Image classification data set "data" (DavLeonardo/DeepThinking-VisionComputadora2025-2 on GitHub). Class labels (2): normal, pneumonia.

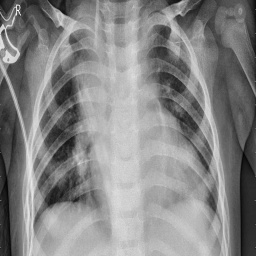
Label: pneumonia

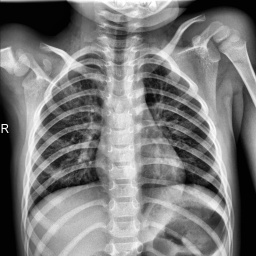
Label: normal

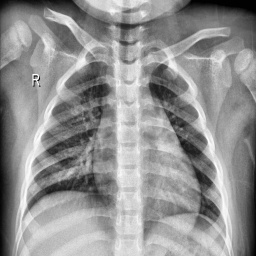
Label: normal

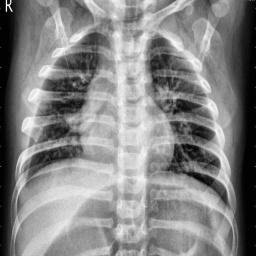
Label: pneumonia

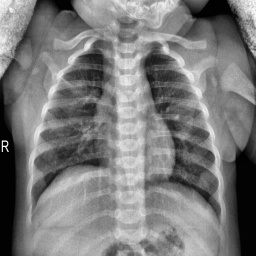
Label: normal

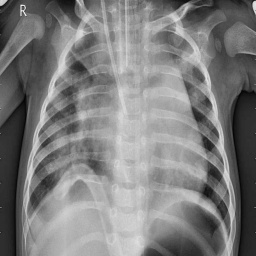
Label: pneumonia
